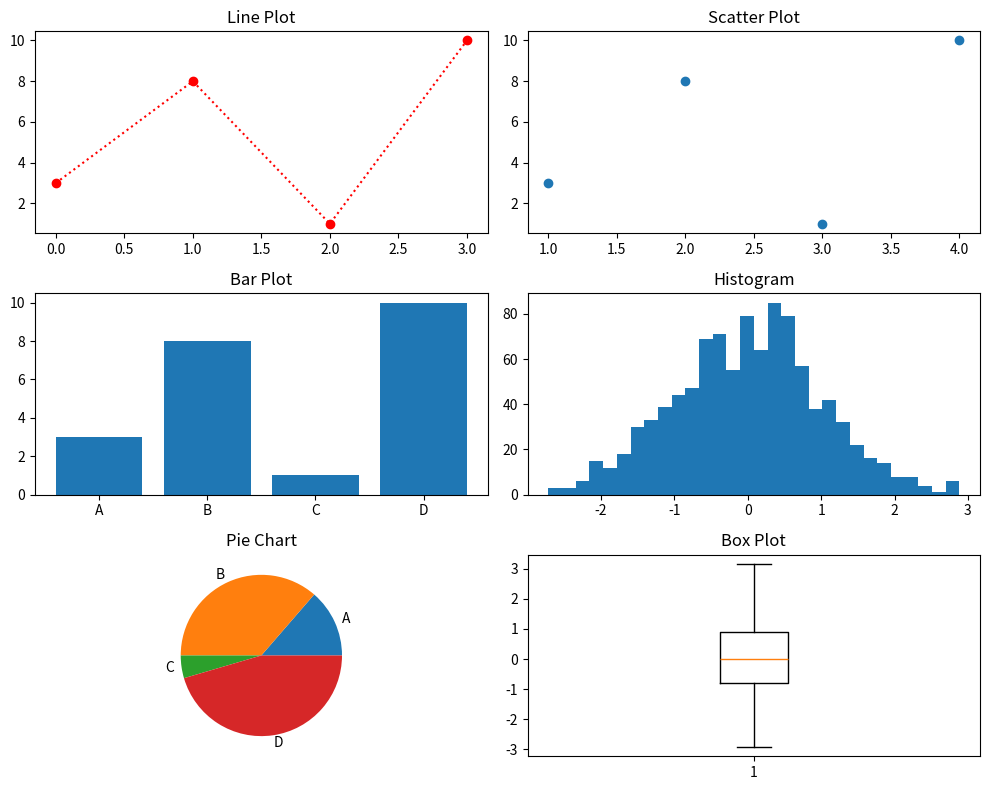

The script that saved this image:
import matplotlib.pyplot as plt
import numpy as np

# Line Plot
y = np.array([3, 8, 1, 10])
plt.figure(figsize=(10, 8))

plt.subplot(3, 2, 1)
plt.plot(y, 'o:r')
plt.title("Line Plot")

# Scatter Plot
x = np.array([1, 2, 3, 4])
plt.subplot(3, 2, 2)
plt.scatter(x, y)
plt.title("Scatter Plot")

# Bar Plot
x_labels = np.array(["A", "B", "C", "D"])
plt.subplot(3, 2, 3)
plt.bar(x_labels, y)
plt.title("Bar Plot")

# Histogram
x_hist = np.random.normal(0, 1, 1000)
plt.subplot(3, 2, 4)
plt.hist(x_hist, bins=30)
plt.title("Histogram")

# Pie Chart
labels = ["A", "B", "C", "D"]
sizes = [3, 8, 1, 10]
plt.subplot(3, 2, 5)
plt.pie(sizes, labels=labels)
plt.title("Pie Chart")

# Box Plot
data = np.random.normal(0, 1, 100)
plt.subplot(3, 2, 6)
plt.boxplot(data)
plt.title("Box Plot")

plt.tight_layout()
plt.show()